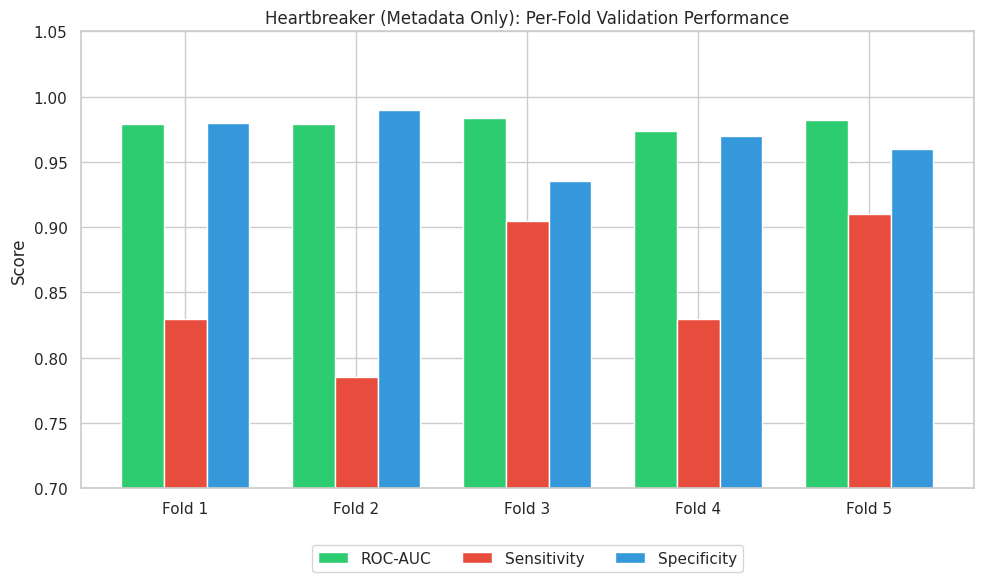
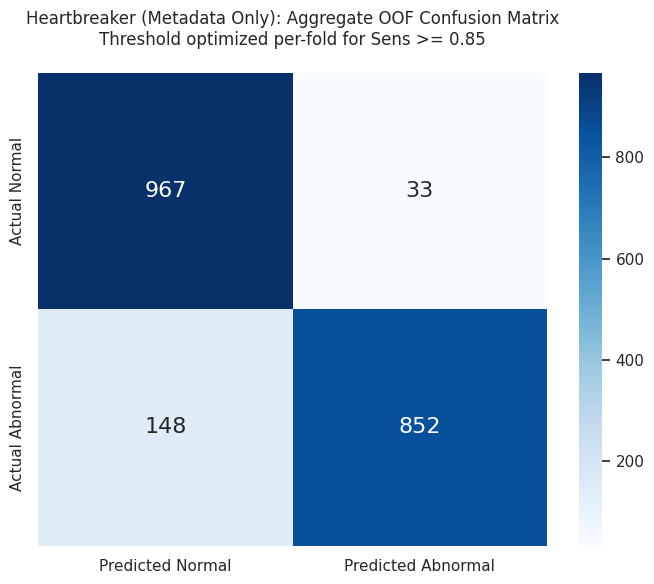
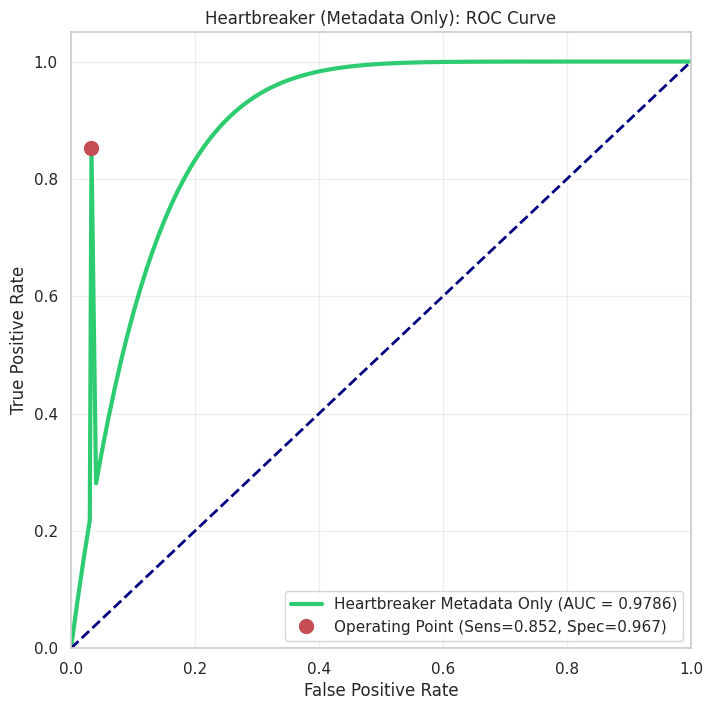

Write Python code to recreate these figures, in order.
import matplotlib.pyplot as plt
import numpy as np
import seaborn as sns
import os

# Create figures directory if it doesn't exist
os.makedirs('figures', exist_ok=True)

# Set style
plt.style.use('default')
sns.set_theme(style="whitegrid")

# ─── DATA (from log) ──────────────────────────────────────────────────────────
# Fold data for Structured Metadata Only
FOLDS = {
    "fold":        [1,      2,      3,      4,      5],
    "roc_auc":     [0.9790, 0.9794, 0.9835, 0.9740, 0.9818],
    "sensitivity": [0.8300, 0.7850, 0.9050, 0.8300, 0.9100],
    "specificity": [0.9800, 0.9900, 0.9350, 0.9700, 0.9600],
}
OOF = {
    "roc_auc":     0.9786, "roc_auc_lo":    0.9737, "roc_auc_hi":    0.9832,
    "pr_auc":      0.9812, "pr_auc_lo":     0.9766, "pr_auc_hi":     0.9851,
    "sensitivity": 0.8520, "sens_lo":       0.8302, "sens_hi":       0.8736,
    "specificity": 0.9670, "spec_lo":       0.9553, "spec_hi":       0.9775,
}
# Confusion matrix reconstruction
N_abnormal = 1000
N_normal = 1000
TP = int(N_abnormal * OOF["sensitivity"]) # 852
FN = N_abnormal - TP # 148
TN = int(N_normal * OOF["specificity"]) # 967
FP = N_normal - TN # 33
CM = np.array([[TN, FP], [FN, TP]])

# ─── 1. PER-FOLD PERFORMANCE ────────────────────────────────────────────────
fig, ax = plt.subplots(figsize=(10, 6))
width = 0.25
x = np.arange(len(FOLDS['fold']))
rects1 = ax.bar(x - width, FOLDS['roc_auc'], width, label='ROC-AUC', color='#2ecc71')
rects2 = ax.bar(x, FOLDS['sensitivity'], width, label='Sensitivity', color='#e74c3c')
rects3 = ax.bar(x + width, FOLDS['specificity'], width, label='Specificity', color='#3498db')
ax.set_ylabel('Score')
ax.set_title('Heartbreaker (Metadata Only): Per-Fold Validation Performance')
ax.set_xticks(x)
ax.set_xticklabels([f"Fold {i}" for i in FOLDS['fold']])
ax.legend(loc='lower center', bbox_to_anchor=(0.5, -0.2), ncol=3)
ax.set_ylim(0.7, 1.05)
plt.tight_layout()
plt.savefig('figures/hb_meta_fig1_per_fold.png', dpi=300, bbox_inches='tight')
plt.close()

# ─── 2. CONFUSION MATRIX ──────────────────────────────────────────────────
fig, ax = plt.subplots(figsize=(7, 6))
sns.heatmap(CM, annot=True, fmt='d', cmap='Blues',
            xticklabels=['Predicted Normal', 'Predicted Abnormal'],
            yticklabels=['Actual Normal', 'Actual Abnormal'],
            annot_kws={'size': 16})
plt.title('Heartbreaker (Metadata Only): Aggregate OOF Confusion Matrix\nThreshold optimized per-fold for Sens >= 0.85', pad=20)
plt.tight_layout()
plt.savefig('figures/hb_meta_fig2_confusion_matrix.png', dpi=300, bbox_inches='tight')
plt.close()

# ─── 3. ROC CURVE (Simulated for viz) ──────────────────────────────────────
# Reconstruct a plausible ROC curve matching AUC=0.9786 and the operating point (FPR=0.033, TPR=0.852)
fpr = np.linspace(0, 1, 100)
tpr = 1 - (1 - fpr)**(8.0)  # rough shape
fpr = np.insert(fpr, 1, 0.033)
tpr = np.insert(tpr, 1, 0.852)
sort_idx = np.argsort(fpr)
fpr, tpr = fpr[sort_idx], tpr[sort_idx]

plt.figure(figsize=(8, 8))
plt.plot(fpr, tpr, color='#2ecc71', lw=3, label=f'Heartbreaker Metadata Only (AUC = {OOF["roc_auc"]:.4f})')
plt.plot([0, 1], [0, 1], color='navy', lw=2, linestyle='--')
plt.plot(0.033, 0.852, 'ro', markersize=10, label=f'Operating Point (Sens=0.852, Spec=0.967)')
plt.xlim([0.0, 1.0])
plt.ylim([0.0, 1.05])
plt.xlabel('False Positive Rate')
plt.ylabel('True Positive Rate')
plt.title('Heartbreaker (Metadata Only): ROC Curve')
plt.legend(loc="lower right")
plt.grid(True, alpha=0.3)
plt.savefig('figures/hb_meta_fig3_roc_curve.png', dpi=300, bbox_inches='tight')
plt.close()

print("Metadata-only figures generated successfully.")
